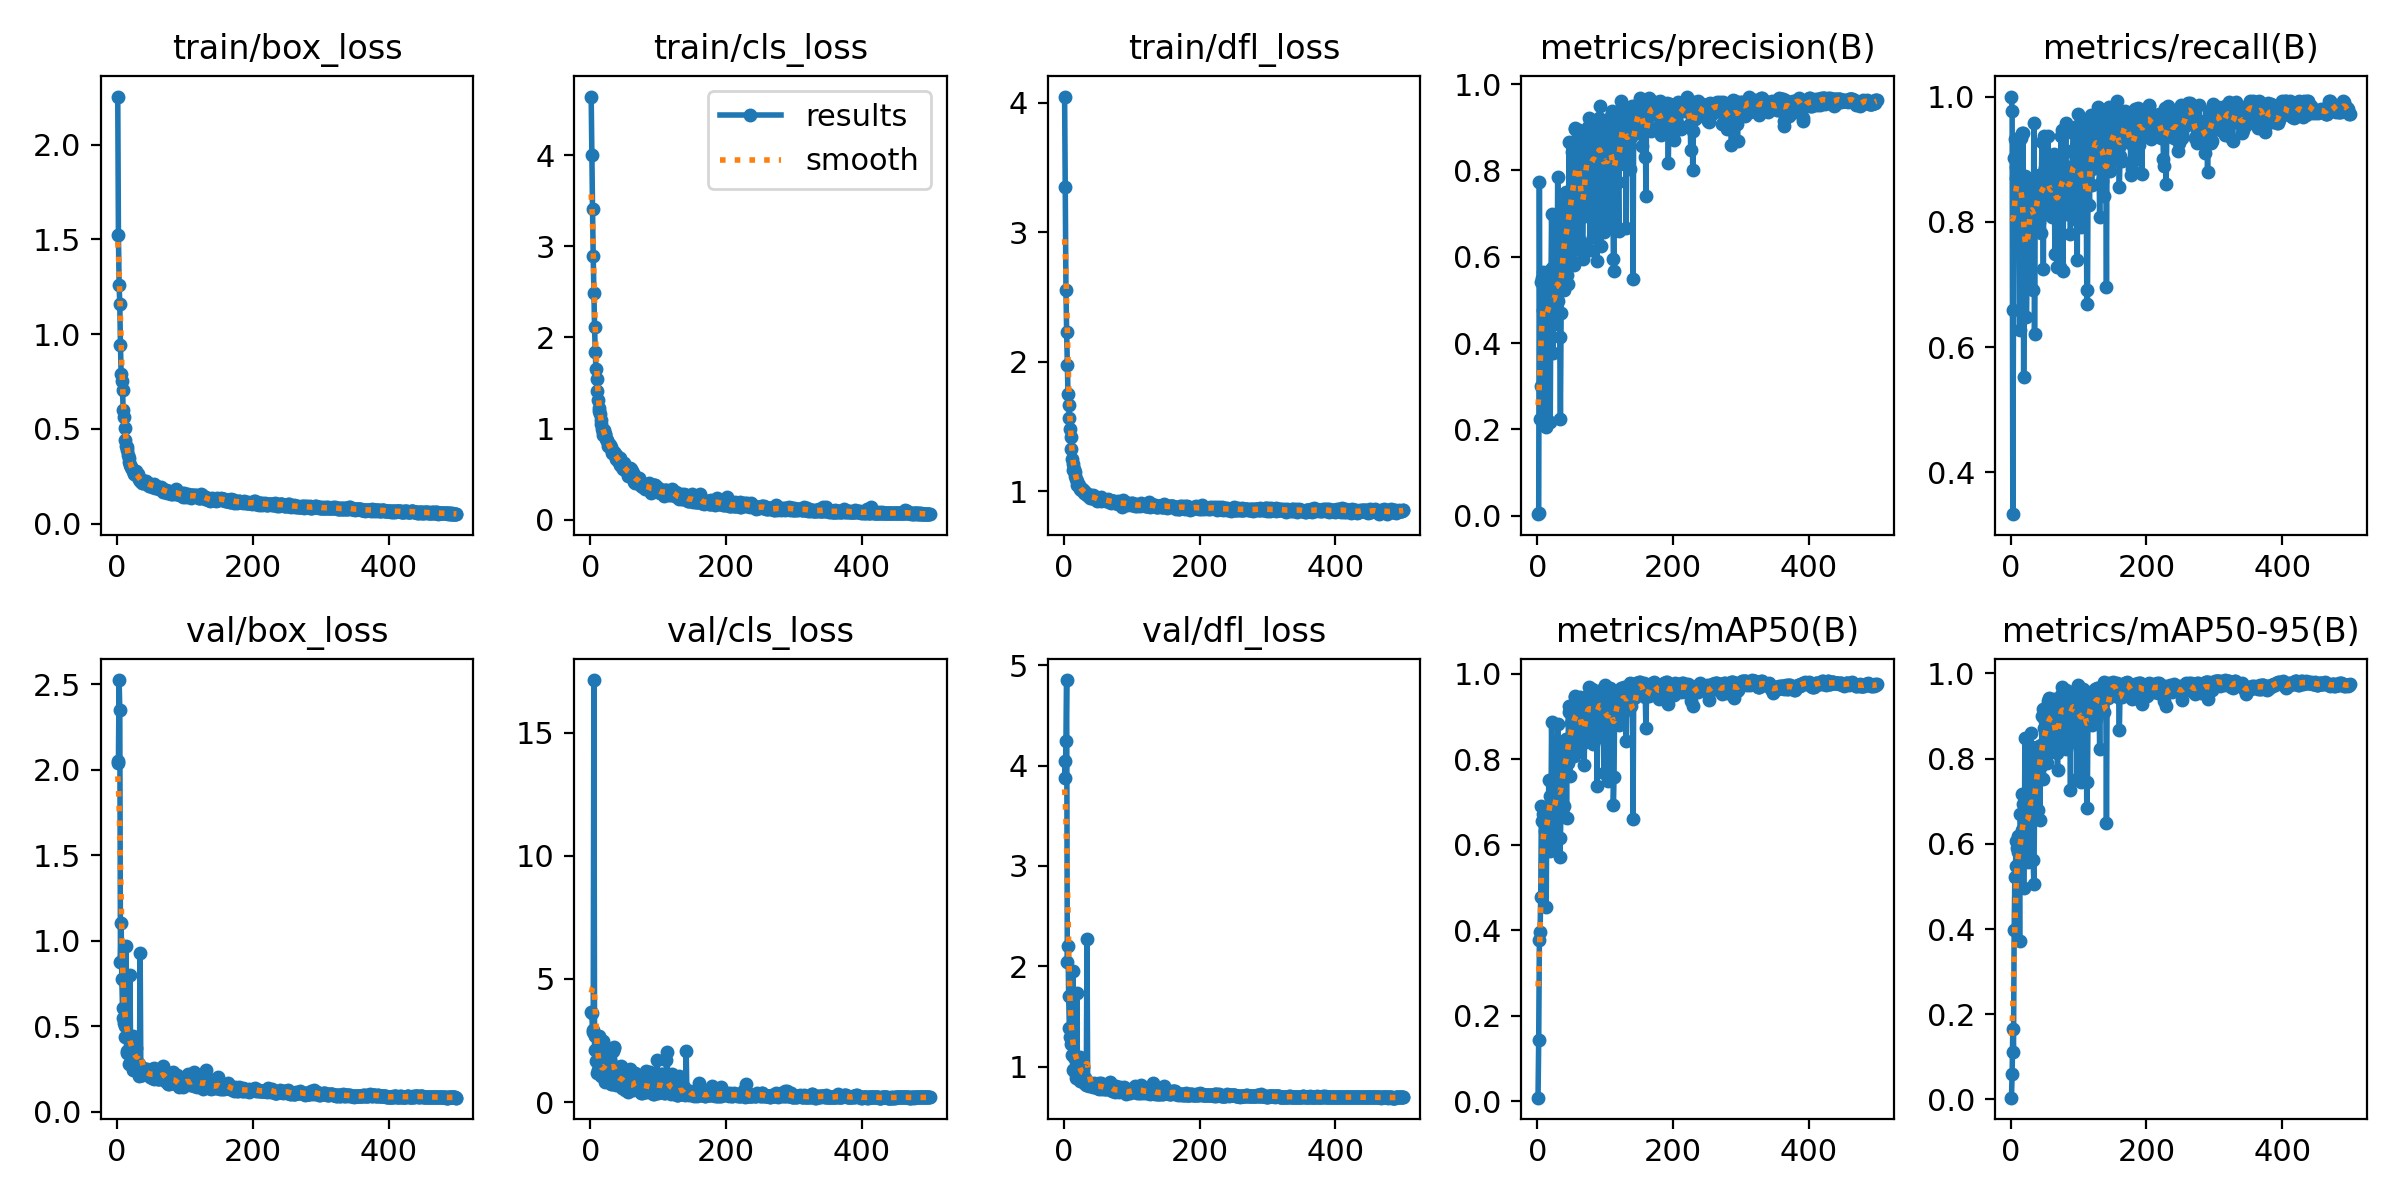

The table this chart was drawn from, first rows:
epoch, train/box_loss, train/cls_loss, train/dfl_loss, metrics/precision(B), metrics/recall(B), metrics/mAP50(B), metrics/mAP50-95(B), val/box_loss, val/cls_loss, val/dfl_loss, lr/pg0, lr/pg1, lr/pg2
1, 2.253, 4.644, 4.049, 0.00349, 1, 0.00889, 0.00414, 2.039, 3.669, 4.042, 0.000443, 0.000443, 0.000443
2, 1.521, 4, 3.354, 0.00526, 0.9768, 0.1444, 0.05883, 2.051, 3.608, 3.873, 0.0008985, 0.0008985, 0.0008985
3, 1.261, 3.412, 2.558, 0.7737, 0.3333, 0.3783, 0.1662, 2.523, 2.841, 4.244, 0.001352, 0.001352, 0.001352
4, 1.157, 2.894, 2.231, 0.2249, 0.6596, 0.3968, 0.1118, 2.351, 2.925, 4.852, 0.001421, 0.001421, 0.001421
5, 0.9405, 2.486, 1.98, 0.3004, 0.9016, 0.4789, 0.3966, 0.8785, 17.13, 2.042, 0.001418, 0.001418, 0.001418
6, 0.7894, 2.111, 1.753, 0.5421, 0.9317, 0.6915, 0.5221, 1.102, 2.113, 2.204, 0.001415, 0.001415, 0.001415
7, 0.7518, 1.844, 1.668, 0.5503, 0.887, 0.6572, 0.5476, 0.7776, 2.689, 1.708, 0.001412, 0.001412, 0.001412
8, 0.7036, 1.659, 1.566, 0.4772, 0.8706, 0.6731, 0.6062, 0.6088, 1.663, 1.389, 0.001409, 0.001409, 0.001409
9, 0.6016, 1.546, 1.486, 0.5653, 0.8966, 0.6558, 0.5893, 0.5505, 2.141, 1.291, 0.001406, 0.001406, 0.001406
10, 0.5603, 1.412, 1.419, 0.5102, 0.9141, 0.6801, 0.6179, 0.5179, 1.16, 1.293, 0.001404, 0.001404, 0.001404
11, 0.5061, 1.313, 1.329, 0.5229, 0.8324, 0.6338, 0.5805, 0.5023, 1.287, 1.23, 0.001401, 0.001401, 0.001401
12, 0.441, 1.228, 1.251, 0.4784, 0.8599, 0.6528, 0.6153, 0.4361, 1.463, 1.116, 0.001398, 0.001398, 0.001398
13, 0.4105, 1.192, 1.216, 0.2062, 0.6271, 0.4552, 0.3714, 0.9711, 2.689, 1.951, 0.001395, 0.001395, 0.001395
14, 0.3873, 1.159, 1.164, 0.509, 0.9318, 0.6877, 0.6693, 0.3449, 1.296, 0.9687, 0.001392, 0.001392, 0.001392
15, 0.4033, 1.089, 1.171, 0.5493, 0.9338, 0.6547, 0.6184, 0.3548, 1.062, 0.9822, 0.001389, 0.001389, 0.001389
16, 0.3628, 1.049, 1.151, 0.4861, 0.9422, 0.6824, 0.6323, 0.4459, 1.122, 1.079, 0.001387, 0.001387, 0.001387
17, 0.348, 0.9994, 1.118, 0.5662, 0.8399, 0.7518, 0.7158, 0.3468, 1.104, 0.9476, 0.001384, 0.001384, 0.001384
18, 0.3253, 0.9263, 1.095, 0.5339, 0.9414, 0.7139, 0.693, 0.281, 1.123, 0.8833, 0.001381, 0.001381, 0.001381
19, 0.3116, 0.9593, 1.077, 0.2178, 0.5528, 0.5856, 0.4962, 0.8023, 2.491, 1.737, 0.001378, 0.001378, 0.001378
20, 0.3009, 0.9819, 1.053, 0.5304, 0.7374, 0.6647, 0.6387, 0.3229, 1.124, 0.9198, 0.001375, 0.001375, 0.001375
21, 0.2974, 0.9425, 1.05, 0.6996, 0.874, 0.8881, 0.849, 0.3032, 0.818, 0.9076, 0.001372, 0.001372, 0.001372
22, 0.2864, 0.9448, 1.046, 0.5747, 0.7902, 0.7432, 0.7071, 0.3172, 1.015, 0.9211, 0.00137, 0.00137, 0.00137
23, 0.2802, 0.8832, 1.023, 0.3777, 0.6478, 0.6557, 0.5862, 0.4415, 2.016, 1.1, 0.001367, 0.001367, 0.001367
24, 0.278, 0.8707, 1.022, 0.5019, 0.7082, 0.6594, 0.6534, 0.2449, 2.033, 0.8585, 0.001364, 0.001364, 0.001364
25, 0.2605, 0.8582, 1.008, 0.461, 0.766, 0.5944, 0.5565, 0.4332, 1.873, 1.062, 0.001361, 0.001361, 0.001361
26, 0.2688, 0.8086, 1.02, 0.4436, 0.8066, 0.6488, 0.612, 0.3249, 1.651, 0.9307, 0.001358, 0.001358, 0.001358
27, 0.2591, 0.8293, 1.018, 0.5403, 0.8171, 0.7363, 0.7077, 0.3097, 1.511, 0.9001, 0.001355, 0.001355, 0.001355
28, 0.2759, 0.8078, 1.009, 0.4978, 0.8166, 0.7231, 0.6841, 0.372, 1.321, 0.9947, 0.001353, 0.001353, 0.001353
29, 0.2608, 0.8186, 1, 0.4995, 0.8174, 0.6856, 0.672, 0.2759, 1.721, 0.8714, 0.00135, 0.00135, 0.00135
30, 0.2485, 0.7935, 0.9887, 0.7846, 0.8492, 0.884, 0.8594, 0.2517, 0.7176, 0.8345, 0.001347, 0.001347, 0.001347
31, 0.2628, 0.7518, 0.9979, 0.497, 0.8686, 0.7017, 0.6846, 0.2883, 1.221, 0.8837, 0.001344, 0.001344, 0.001344
32, 0.236, 0.7305, 0.9813, 0.668, 0.8631, 0.8317, 0.8266, 0.2108, 0.7357, 0.8139, 0.001341, 0.001341, 0.001341
33, 0.235, 0.7282, 0.9764, 0.4133, 0.6909, 0.5725, 0.5611, 0.2774, 2.061, 0.8711, 0.001339, 0.001339, 0.001339
34, 0.224, 0.7284, 0.9728, 0.2233, 0.9571, 0.6164, 0.5052, 0.929, 2.209, 2.269, 0.001336, 0.001336, 0.001336
35, 0.2236, 0.7471, 0.9775, 0.4704, 0.6214, 0.6927, 0.6727, 0.2424, 2.25, 0.8276, 0.001333, 0.001333, 0.001333
36, 0.2306, 0.7241, 0.9666, 0.6965, 0.8209, 0.8188, 0.8022, 0.2178, 0.9535, 0.8176, 0.00133, 0.00133, 0.00133
37, 0.2122, 0.6607, 0.9621, 0.659, 0.8565, 0.7707, 0.7653, 0.2138, 0.8109, 0.807, 0.001327, 0.001327, 0.001327
38, 0.2165, 0.7047, 0.9646, 0.723, 0.8132, 0.8382, 0.8251, 0.2571, 0.6934, 0.8386, 0.001324, 0.001324, 0.001324
39, 0.2173, 0.6974, 0.9471, 0.6212, 0.8538, 0.8252, 0.8094, 0.2458, 1.08, 0.8241, 0.001321, 0.001321, 0.001321
40, 0.223, 0.6444, 0.9629, 0.5235, 0.8689, 0.6909, 0.6804, 0.2324, 1.438, 0.8163, 0.001319, 0.001319, 0.001319
41, 0.214, 0.6533, 0.9496, 0.6307, 0.8751, 0.8319, 0.8127, 0.2225, 0.8416, 0.817, 0.001316, 0.001316, 0.001316
42, 0.2225, 0.6562, 0.9472, 0.7502, 0.8002, 0.8477, 0.8293, 0.2252, 0.685, 0.8109, 0.001313, 0.001313, 0.001313
43, 0.2201, 0.6053, 0.9702, 0.5579, 0.8501, 0.6631, 0.6552, 0.2261, 1.025, 0.8026, 0.00131, 0.00131, 0.00131
44, 0.2153, 0.6781, 0.962, 0.7436, 0.7824, 0.8474, 0.8327, 0.2508, 0.7934, 0.8377, 0.001307, 0.001307, 0.001307
45, 0.213, 0.6261, 0.9582, 0.5373, 0.8682, 0.7919, 0.7834, 0.2331, 1.469, 0.8096, 0.001305, 0.001305, 0.001305
46, 0.2042, 0.5787, 0.9504, 0.7333, 0.9271, 0.9119, 0.8997, 0.2272, 0.8627, 0.8054, 0.001302, 0.001302, 0.001302
47, 0.1996, 0.6009, 0.9433, 0.8662, 0.8705, 0.9241, 0.9168, 0.2252, 0.5509, 0.8112, 0.001299, 0.001299, 0.001299
48, 0.2075, 0.5604, 0.9589, 0.6303, 0.7243, 0.7625, 0.7526, 0.2065, 1.258, 0.7986, 0.001296, 0.001296, 0.001296
49, 0.2086, 0.6186, 0.9258, 0.7271, 0.9363, 0.8849, 0.8722, 0.2152, 0.6061, 0.792, 0.001293, 0.001293, 0.001293
50, 0.2012, 0.5799, 0.9364, 0.6101, 0.8327, 0.8292, 0.8207, 0.21, 1.217, 0.7909, 0.00129, 0.00129, 0.00129
51, 0.1911, 0.5411, 0.9301, 0.8417, 0.8863, 0.8963, 0.8884, 0.1955, 0.5039, 0.7755, 0.001288, 0.001288, 0.001288
52, 0.2043, 0.5674, 0.9373, 0.7916, 0.8652, 0.9282, 0.9105, 0.2489, 0.6174, 0.834, 0.001285, 0.001285, 0.001285
53, 0.2059, 0.5558, 0.9498, 0.7632, 0.8242, 0.8712, 0.8578, 0.2332, 0.6923, 0.8176, 0.001282, 0.001282, 0.001282
54, 0.2009, 0.5328, 0.9286, 0.5798, 0.8613, 0.8077, 0.7905, 0.2545, 1.123, 0.8412, 0.001279, 0.001279, 0.001279
55, 0.2068, 0.5041, 0.956, 0.8964, 0.9369, 0.9463, 0.9362, 0.194, 0.4261, 0.7892, 0.001276, 0.001276, 0.001276
56, 0.1852, 0.4828, 0.9426, 0.898, 0.8504, 0.9481, 0.9431, 0.1954, 0.5428, 0.7801, 0.001273, 0.001273, 0.001273
57, 0.1969, 0.5192, 0.9352, 0.8607, 0.8582, 0.9395, 0.9261, 0.2075, 0.5101, 0.7983, 0.001271, 0.001271, 0.001271
58, 0.1934, 0.565, 0.935, 0.6173, 0.8111, 0.8221, 0.8149, 0.2274, 1.353, 0.813, 0.001268, 0.001268, 0.001268
59, 0.1903, 0.5547, 0.9313, 0.8735, 0.8412, 0.9086, 0.8938, 0.224, 0.5638, 0.8031, 0.001265, 0.001265, 0.001265
60, 0.1906, 0.4755, 0.9319, 0.8524, 0.8436, 0.9129, 0.9082, 0.1934, 0.5706, 0.7738, 0.001262, 0.001262, 0.001262
... 440 more rows
